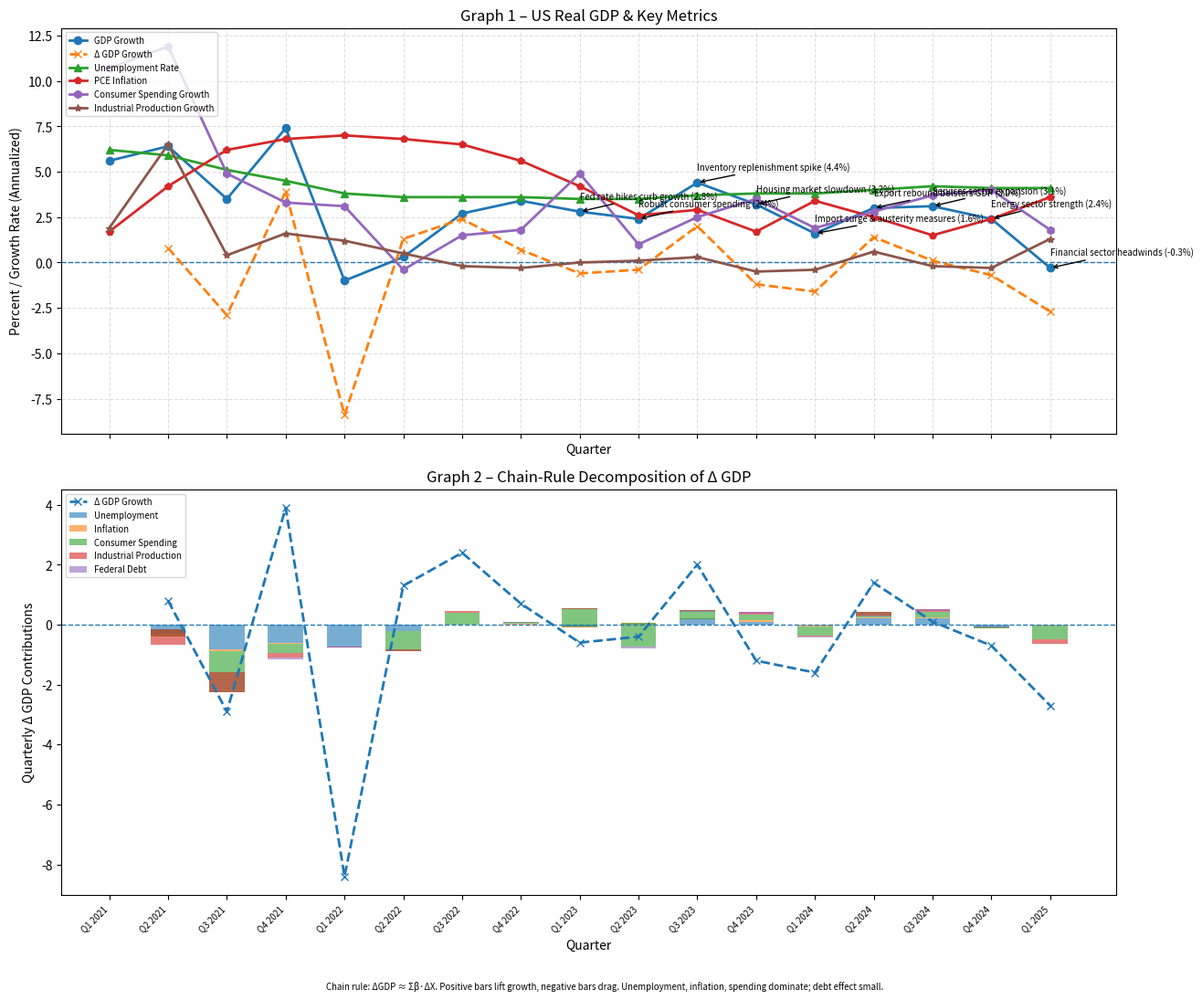
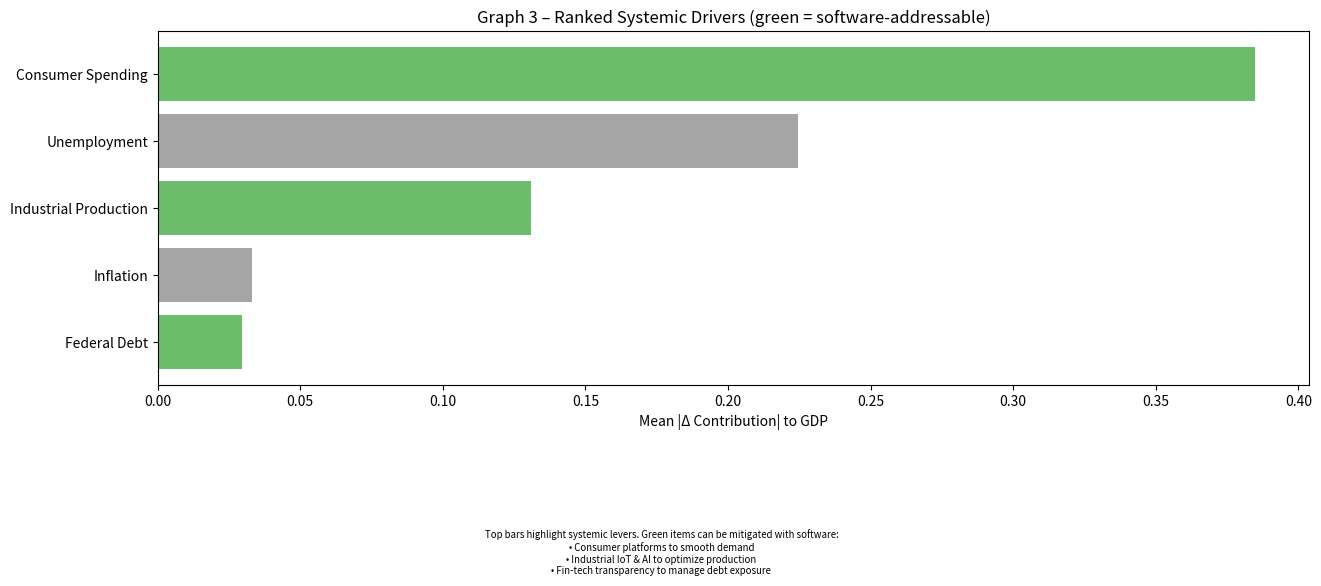

Generate these figures, in order, with matplotlib:
import argparse
import matplotlib.pyplot as plt
import numpy as np

def main():
    parser = argparse.ArgumentParser()
    parser.add_argument('-o', '--output', help='Base path to save figures (omit extension)')
    args = parser.parse_args()

    quarters = [
        "Q1 2021", "Q2 2021", "Q3 2021", "Q4 2021",
        "Q1 2022", "Q2 2022", "Q3 2022", "Q4 2022",
        "Q1 2023", "Q2 2023", "Q3 2023", "Q4 2023",
        "Q1 2024", "Q2 2024", "Q3 2024", "Q4 2024",
        "Q1 2025"
    ]

    gdp_growth = [
         5.6,  6.4,  3.5,  7.4,
        -1.0,  0.3,  2.7,  3.4,
         2.8,  2.4,  4.4,  3.2,
         1.6,  3.0,  3.1,  2.4,
        -0.3
    ]

    federal_debt = [
        28.13, 28.53, 28.43, 29.62,
        30.40, 30.57, 30.93, 31.42,
        31.46, 32.33, 33.17, 34.00,
        34.59, 34.83, 35.46, 36.22,
        36.21
    ]

    unemployment_rate = [
        6.2, 5.9, 5.1, 4.5,
        3.8, 3.6, 3.6, 3.6,
        3.5, 3.5, 3.7, 3.8,
        3.8, 4.0, 4.2, 4.1,
        4.1
    ]

    pce_inflation = [
        1.7, 4.2, 6.2, 6.8,
        7.0, 6.8, 6.5, 5.6,
        4.2, 2.6, 2.9, 1.7,
        3.4, 2.5, 1.5, 2.4,
        3.6
    ]

    consumer_spending = [
        10.7, 11.9,  4.9,  3.3,
         3.1, -0.4,  1.5,  1.8,
         4.9,  1.0,  2.5,  3.5,
         1.9,  2.8,  3.7,  4.0,
         1.8
    ]

    industrial_production = [
         1.9, 6.5, 0.4, 1.6,
         1.2, 0.5, -0.2, -0.3,
         0.0, 0.1, 0.3, -0.5,
        -0.4, 0.6, -0.2, -0.3,
         1.3
    ]

    raw_annotations = {
         8: "Fed rate hikes curb growth",
         9: "Robust consumer spending",
        10: "Inventory replenishment spike",
        11: "Housing market slowdown",
        12: "Import surge & austerity measures",
        13: "Export rebound bolsters GDP",
        14: "Services sector expansion",
        15: "Energy sector strength",
        16: "Financial sector headwinds"
    }

    annotations = {idx: f"{txt} ({gdp_growth[idx]:.1f}%)" for idx, txt in raw_annotations.items()}

    derivative_gdp  = np.diff(gdp_growth)
    derivative_debt = np.diff(federal_debt)

    X = np.column_stack([
        unemployment_rate,
        pce_inflation,
        consumer_spending,
        industrial_production,
        federal_debt
    ])
    beta, *_ = np.linalg.lstsq(X, gdp_growth, rcond=None)
    labels = [
        "Unemployment",
        "Inflation",
        "Consumer Spending",
        "Industrial Production",
        "Federal Debt"
    ]

    d_unemp  = np.diff(unemployment_rate)
    d_infl   = np.diff(pce_inflation)
    d_cons   = np.diff(consumer_spending)
    d_ind    = np.diff(industrial_production)
    d_debt   = derivative_debt

    contrib = np.vstack([
        beta[0] * d_unemp,
        beta[1] * d_infl,
        beta[2] * d_cons,
        beta[3] * d_ind,
        beta[4] * d_debt
    ])

    corr = np.corrcoef(derivative_gdp, derivative_debt)[0, 1]

    print("=== EXPLANATIONS ===")
    print("Graph 1: headline GDP and component series; annotations flag notable shocks.")
    print("Graph 2: chain-rule bars show quarter-to-quarter drivers; stacked sign indicates lift vs drag.")
    print("Graph 3: average absolute contribution magnitudes rank systemic drivers and tags software-fixable ones.")
    print(f"Correlation ΔGDP vs ΔDebt: {corr:.2f}")
    print("β partial derivatives:")
    for lbl, b in zip(labels, beta):
        print(f"{lbl:22s}: {b:+.4f}")

    fig, (ax1, ax2) = plt.subplots(2, 1, figsize=(13.33, 11.25), dpi=288, sharex=True)

    ax1.axhline(0, linestyle='--', linewidth=1)
    ax1.plot(quarters, gdp_growth, marker='o', linewidth=2, label='GDP Growth')
    ax1.plot(quarters[1:], derivative_gdp, marker='x', linestyle='--', linewidth=2, label='Δ GDP Growth')
    ax1.plot(quarters, unemployment_rate, marker='^', linewidth=2, label='Unemployment Rate')
    ax1.plot(quarters, pce_inflation, marker='p', linewidth=2, label='PCE Inflation')
    ax1.plot(quarters, consumer_spending, marker='h', linewidth=2, label='Consumer Spending Growth')
    ax1.plot(quarters, industrial_production, marker='*', linewidth=2, label='Industrial Production Growth')

    for idx, text in annotations.items():
        ax1.annotate(text, xy=(idx, gdp_growth[idx]), xytext=(idx, gdp_growth[idx] + 0.7),
                     arrowprops=dict(arrowstyle='->', lw=1), fontsize='x-small')

    ax1.set_ylabel("Percent / Growth Rate (Annualized)")
    ax1.set_xlabel("Quarter")
    ax1.grid(True, linestyle='--', alpha=0.4)
    ax1.legend(loc='upper left', fontsize='x-small')
    ax1.set_title("Graph 1 – US Real GDP & Key Metrics")

    ax2.axhline(0, linestyle='--', linewidth=1)
    ax2.plot(quarters[1:], derivative_gdp, marker='x', linestyle='--', linewidth=2, label='Δ GDP Growth')

    bottoms = np.zeros_like(derivative_gdp)
    colors = ['tab:blue', 'tab:orange', 'tab:green', 'tab:red', 'tab:purple']
    for series, name, col in zip(contrib, labels, colors):
        ax2.bar(quarters[1:], series, bottom=bottoms, label=name, width=0.6, color=col, alpha=0.6)
        bottoms += series

    ax2.set_ylabel("Quarterly Δ GDP Contributions")
    ax2.legend(loc='upper left', fontsize='x-small')
    ax2.set_xlabel("Quarter")
    ax2.set_xticks(range(len(quarters)))
    ax2.set_xticklabels(quarters, rotation=45, ha='right', fontsize='x-small')
    ax2.set_title("Graph 2 – Chain-Rule Decomposition of Δ GDP")

    explanation = ("Chain rule: ΔGDP ≈ Σβ·ΔX. Positive bars lift growth, negative bars drag. "
                   "Unemployment, inflation, spending dominate; debt effect small.")
    fig.text(0.5, 0.01, explanation, ha='center', va='bottom', fontsize='x-small')
    fig.tight_layout(rect=[0, 0.035, 1, 0.98])

    # --- Graph 3: systemic driver ranking ---
    mean_abs = np.mean(np.abs(contrib), axis=1)
    order = np.argsort(mean_abs)[::-1]
    fixable = [False, False, True, True, True]  # spending, industrial, debt seen as sw-fixable

    fig3, ax3 = plt.subplots(figsize=(13.33, 5), dpi=288)
    for idx in order:
        clr = 'tab:green' if fixable[idx] else 'tab:gray'
        ax3.barh(labels[idx], mean_abs[idx], color=clr, alpha=0.7)
    ax3.invert_yaxis()
    ax3.set_xlabel("Mean |Δ Contribution| to GDP")
    ax3.set_title("Graph 3 – Ranked Systemic Drivers (green = software-addressable)")
    txt = ("Top bars highlight systemic levers. Green items can be mitigated with software:\n"
           "• Consumer platforms to smooth demand\n"
           "• Industrial IoT & AI to optimize production\n"
           "• Fin-tech transparency to manage debt exposure")
    fig3.text(0.5, -0.12, txt, ha='center', va='top', fontsize='x-small', wrap=True)
    fig3.tight_layout(rect=[0, 0.05, 1, 0.95])

    base = args.output or 'real_gdp_analysis'
    fig.savefig(f"{base}.png", dpi=288)
    fig3.savefig(f"{base}_root_causes.png", dpi=288)

if __name__ == "__main__":
    main()
